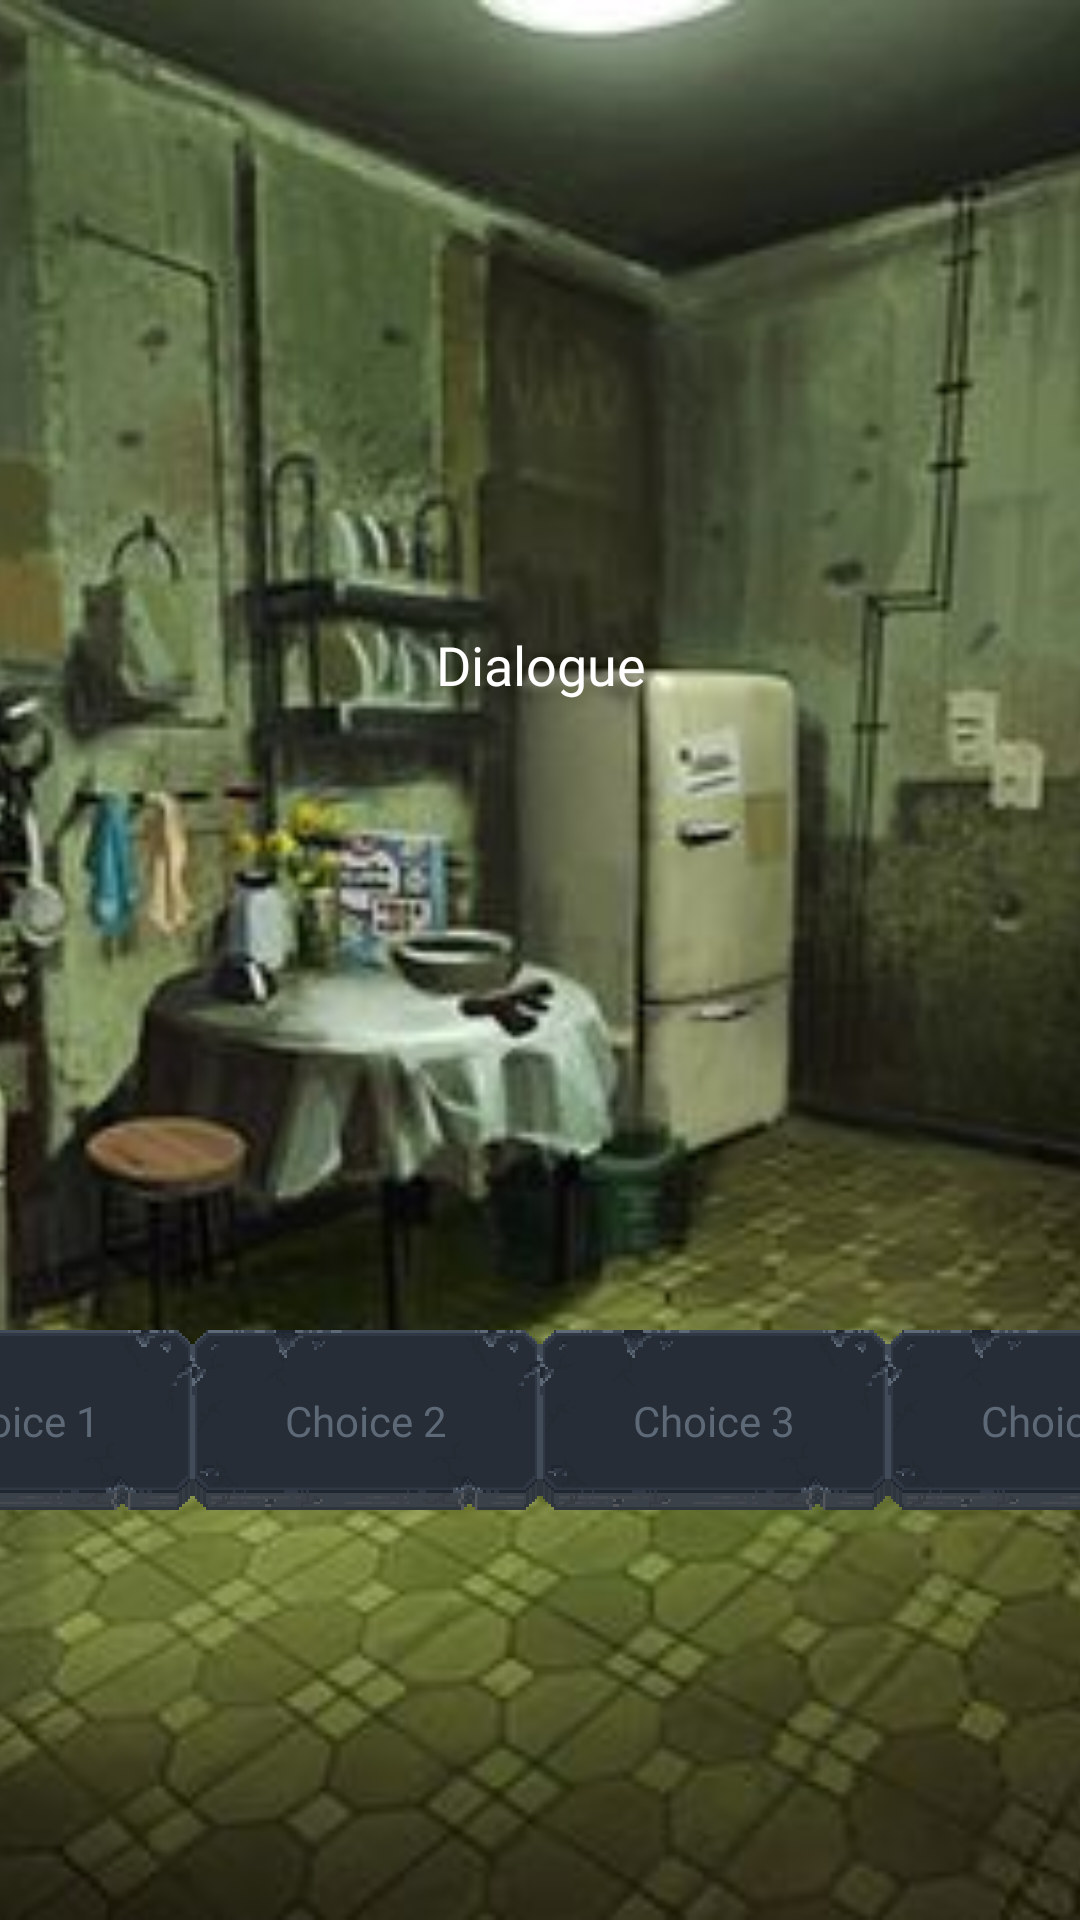

Layout XML and referenced resources for this Android screen:
<!-- AndroidManifest.xml: application theme Theme.Group6_DecisionBasedGame -->
<!-- res/layout/activity_page2.xml -->
<?xml version="1.0" encoding="utf-8"?>
<androidx.constraintlayout.widget.ConstraintLayout xmlns:android="http://schemas.android.com/apk/res/android"
    xmlns:app="http://schemas.android.com/apk/res-auto"
    xmlns:tools="http://schemas.android.com/tools"
    android:layout_width="match_parent"
    android:layout_height="match_parent"
    tools:context=".View.Page2">

    <ImageView
        android:id="@+id/bgPage2"
        android:layout_width="match_parent"
        android:layout_height="match_parent"
        android:adjustViewBounds="true"
        android:scaleType="centerCrop"
        app:layout_constraintBottom_toBottomOf="parent"
        app:layout_constraintEnd_toEndOf="parent"
        app:layout_constraintHorizontal_bias="0.0"
        app:layout_constraintStart_toStartOf="parent"
        app:srcCompat="@drawable/bg_kitchen" />

    <ImageView
        android:id="@+id/darkShade2"
        android:layout_width="match_parent"
        android:layout_height="match_parent"
        android:alpha="0.8"
        android:src="@drawable/darkshade"
        tools:layout_editor_absoluteX="0dp"
        tools:layout_editor_absoluteY="0dp" />

    <TextView
        android:id="@+id/txt2Dialogue"
        android:layout_width="398dp"
        android:layout_height="170dp"
        android:fontFamily="@font/nicoclean_regular"
        android:gravity="center"
        android:text="Dialogue"
        android:textColor="#FFFFFF"
        android:textSize="18sp"
        app:layout_constraintBottom_toTopOf="@+id/btn2Choice1"
        app:layout_constraintEnd_toEndOf="parent"
        app:layout_constraintStart_toStartOf="parent"
        app:layout_constraintTop_toTopOf="@+id/bgPage2"
        app:layout_constraintVertical_chainStyle="spread" />


    <ImageButton
        android:id="@+id/btn2Choice1"
        android:layout_width="116dp"
        android:layout_height="60dp"
        android:padding="0dp"
        android:scaleType="fitXY"
        app:layout_constraintBottom_toBottomOf="@+id/bgPage2"
        app:layout_constraintEnd_toStartOf="@+id/btn2Choice2"
        app:layout_constraintHorizontal_bias="0.5"
        app:layout_constraintStart_toEndOf="@+id/bgPage2"
        app:layout_constraintStart_toStartOf="parent"
        app:layout_constraintTop_toBottomOf="@+id/txt2Dialogue"
        app:srcCompat="@drawable/btn_unpressed"
        tools:ignore="SpeakableTextPresentCheck" />

    <ImageButton
        android:id="@+id/btn2Choice2"
        android:layout_width="116dp"
        android:layout_height="60dp"
        android:padding="0dp"
        android:scaleType="fitXY"
        app:layout_constraintEnd_toStartOf="@+id/btn2Choice3"
        app:layout_constraintHorizontal_bias="0.5"
        app:layout_constraintStart_toEndOf="@+id/btn2Choice1"
        app:layout_constraintTop_toTopOf="@+id/btn2Choice1"
        app:srcCompat="@drawable/btn_unpressed"
        tools:ignore="SpeakableTextPresentCheck" />

    <ImageButton
        android:id="@+id/btn2Choice3"
        android:layout_width="116dp"
        android:layout_height="60dp"
        android:padding="0dp"
        android:scaleType="fitXY"
        app:layout_constraintEnd_toStartOf="@+id/btn2Choice4"
        app:layout_constraintHorizontal_bias="0.5"
        app:layout_constraintStart_toEndOf="@+id/btn2Choice2"
        app:layout_constraintTop_toTopOf="@+id/btn2Choice2"
        app:srcCompat="@drawable/btn_unpressed"
        tools:ignore="SpeakableTextPresentCheck" />

    <ImageButton
        android:id="@+id/btn2Choice4"
        android:layout_width="116dp"
        android:layout_height="60dp"
        android:padding="0dp"
        android:scaleType="fitXY"
        app:layout_constraintEnd_toEndOf="parent"
        app:layout_constraintHorizontal_bias="0.5"
        app:layout_constraintStart_toEndOf="@+id/btn2Choice3"
        app:layout_constraintTop_toTopOf="@+id/btn2Choice3"
        app:srcCompat="@drawable/btn_unpressed"
        tools:ignore="SpeakableTextPresentCheck" />

    <TextView
        android:id="@+id/txt2Choice1"
        android:layout_width="wrap_content"
        android:layout_height="wrap_content"
        android:fontFamily="@font/nicobold_regular"
        android:text="Choice 1"
        android:textColor="#5e6978"
        app:layout_constraintBottom_toBottomOf="@+id/btn2Choice1"
        app:layout_constraintEnd_toEndOf="@+id/btn2Choice1"
        app:layout_constraintStart_toStartOf="@+id/btn2Choice1"
        app:layout_constraintTop_toTopOf="@+id/btn2Choice1"
        tools:ignore="HardcodedText" />

    <TextView
        android:id="@+id/txt2Choice2"
        android:layout_width="wrap_content"
        android:layout_height="wrap_content"
        android:fontFamily="@font/nicobold_regular"
        android:text="Choice 2"
        android:textColor="#5e6978"
        app:layout_constraintBottom_toBottomOf="@+id/btn2Choice2"
        app:layout_constraintEnd_toEndOf="@+id/btn2Choice2"
        app:layout_constraintStart_toStartOf="@+id/btn2Choice2"
        app:layout_constraintTop_toTopOf="@+id/btn2Choice2"
        tools:ignore="HardcodedText" />

    <TextView
        android:id="@+id/txt2Choice3"
        android:layout_width="wrap_content"
        android:layout_height="wrap_content"
        android:fontFamily="@font/nicobold_regular"
        android:text="Choice 3"
        android:textColor="#5e6978"
        app:layout_constraintBottom_toBottomOf="@+id/btn2Choice3"
        app:layout_constraintEnd_toEndOf="@+id/btn2Choice3"
        app:layout_constraintStart_toStartOf="@+id/btn2Choice3"
        app:layout_constraintTop_toTopOf="@+id/btn2Choice3"
        tools:ignore="HardcodedText" />

    <TextView
        android:id="@+id/txt2Choice4"
        android:layout_width="wrap_content"
        android:layout_height="wrap_content"
        android:fontFamily="@font/nicobold_regular"
        android:text="Choice 4"
        android:textColor="#5e6978"
        app:layout_constraintBottom_toBottomOf="@+id/btn2Choice4"
        app:layout_constraintEnd_toEndOf="@+id/btn2Choice4"
        app:layout_constraintStart_toStartOf="@+id/btn2Choice4"
        app:layout_constraintTop_toTopOf="@+id/btn2Choice4"
        tools:ignore="HardcodedText" />

    <ImageView
        android:id="@+id/btn2Menu"
        android:layout_width="47dp"
        android:layout_height="50dp"
        app:layout_constraintBottom_toBottomOf="parent"
        app:layout_constraintEnd_toEndOf="parent"
        app:layout_constraintHorizontal_bias="0.977"
        app:layout_constraintStart_toStartOf="parent"
        app:layout_constraintTop_toTopOf="parent"
        app:layout_constraintVertical_bias="0.051"
        app:srcCompat="@drawable/btn_menu" />

    <ImageButton
        android:id="@+id/btn2Restart"
        android:layout_width="116dp"
        android:layout_height="60dp"
        android:layout_marginBottom="60dp"
        android:padding="0dp"
        android:scaleType="fitXY"
        android:visibility="gone"
        app:layout_constraintBottom_toBottomOf="@+id/bgPage2"
        app:layout_constraintEnd_toEndOf="parent"
        app:layout_constraintStart_toStartOf="parent"
        app:srcCompat="@drawable/btn_unpressed"
        tools:ignore="SpeakableTextPresentCheck" />

    <TextView
        android:id="@+id/txt2Restart"
        android:layout_width="wrap_content"
        android:layout_height="wrap_content"
        android:fontFamily="@font/nicobold_regular"
        android:text="Restart"
        android:visibility="gone"
        android:textColor="#5e6978"
        app:layout_constraintBottom_toBottomOf="@+id/btn2Restart"
        app:layout_constraintEnd_toEndOf="@+id/btn2Restart"
        app:layout_constraintStart_toStartOf="@+id/btn2Restart"
        app:layout_constraintTop_toTopOf="@+id/btn2Restart"
        tools:ignore="HardcodedText" />

    <VideoView
        android:id="@+id/death2"
        android:layout_width="wrap_content"
        android:layout_height="wrap_content"
        android:visibility="gone"
        app:layout_constraintBottom_toBottomOf="parent"
        app:layout_constraintEnd_toEndOf="parent"
        app:layout_constraintStart_toStartOf="parent"
        app:layout_constraintTop_toTopOf="parent" />


</androidx.constraintlayout.widget.ConstraintLayout>
<!-- resources referenced by this layout -->
<resources>
  <!-- drawable bg_kitchen: jpg bitmap (drawable, 32983 bytes) -->
  <!-- drawable btn_unpressed: png bitmap (drawable, 44894 bytes) -->
  <style name="Theme.Group6_DecisionBasedGame" parent="Theme.MaterialComponents.DayNight.DarkActionBar">
          
          <item name="colorPrimary">@color/purple_500</item>
          <item name="colorPrimaryVariant">@color/purple_700</item>
          <item name="colorOnPrimary">@color/white</item>
          
          <item name="colorSecondary">@color/teal_200</item>
          <item name="colorSecondaryVariant">@color/teal_700</item>
          <item name="colorOnSecondary">@color/black</item>
          
          <item name="android:statusBarColor" tools:targetApi="l">?attr/colorPrimaryVariant</item>
          
          <item name="android:windowBackground">@color/black</item>
          <item name="android:windowFullscreen">true</item>
          <item name="android:windowDisablePreview">true</item>
  
      </style>
  <color name="purple_500">#FF6200EE</color>
  <color name="purple_700">#FF3700B3</color>
  <color name="white">#FFFFFFFF</color>
  <color name="teal_200">#FF03DAC5</color>
  <color name="teal_700">#FF018786</color>
  <color name="black">#FF000000</color>
</resources>
